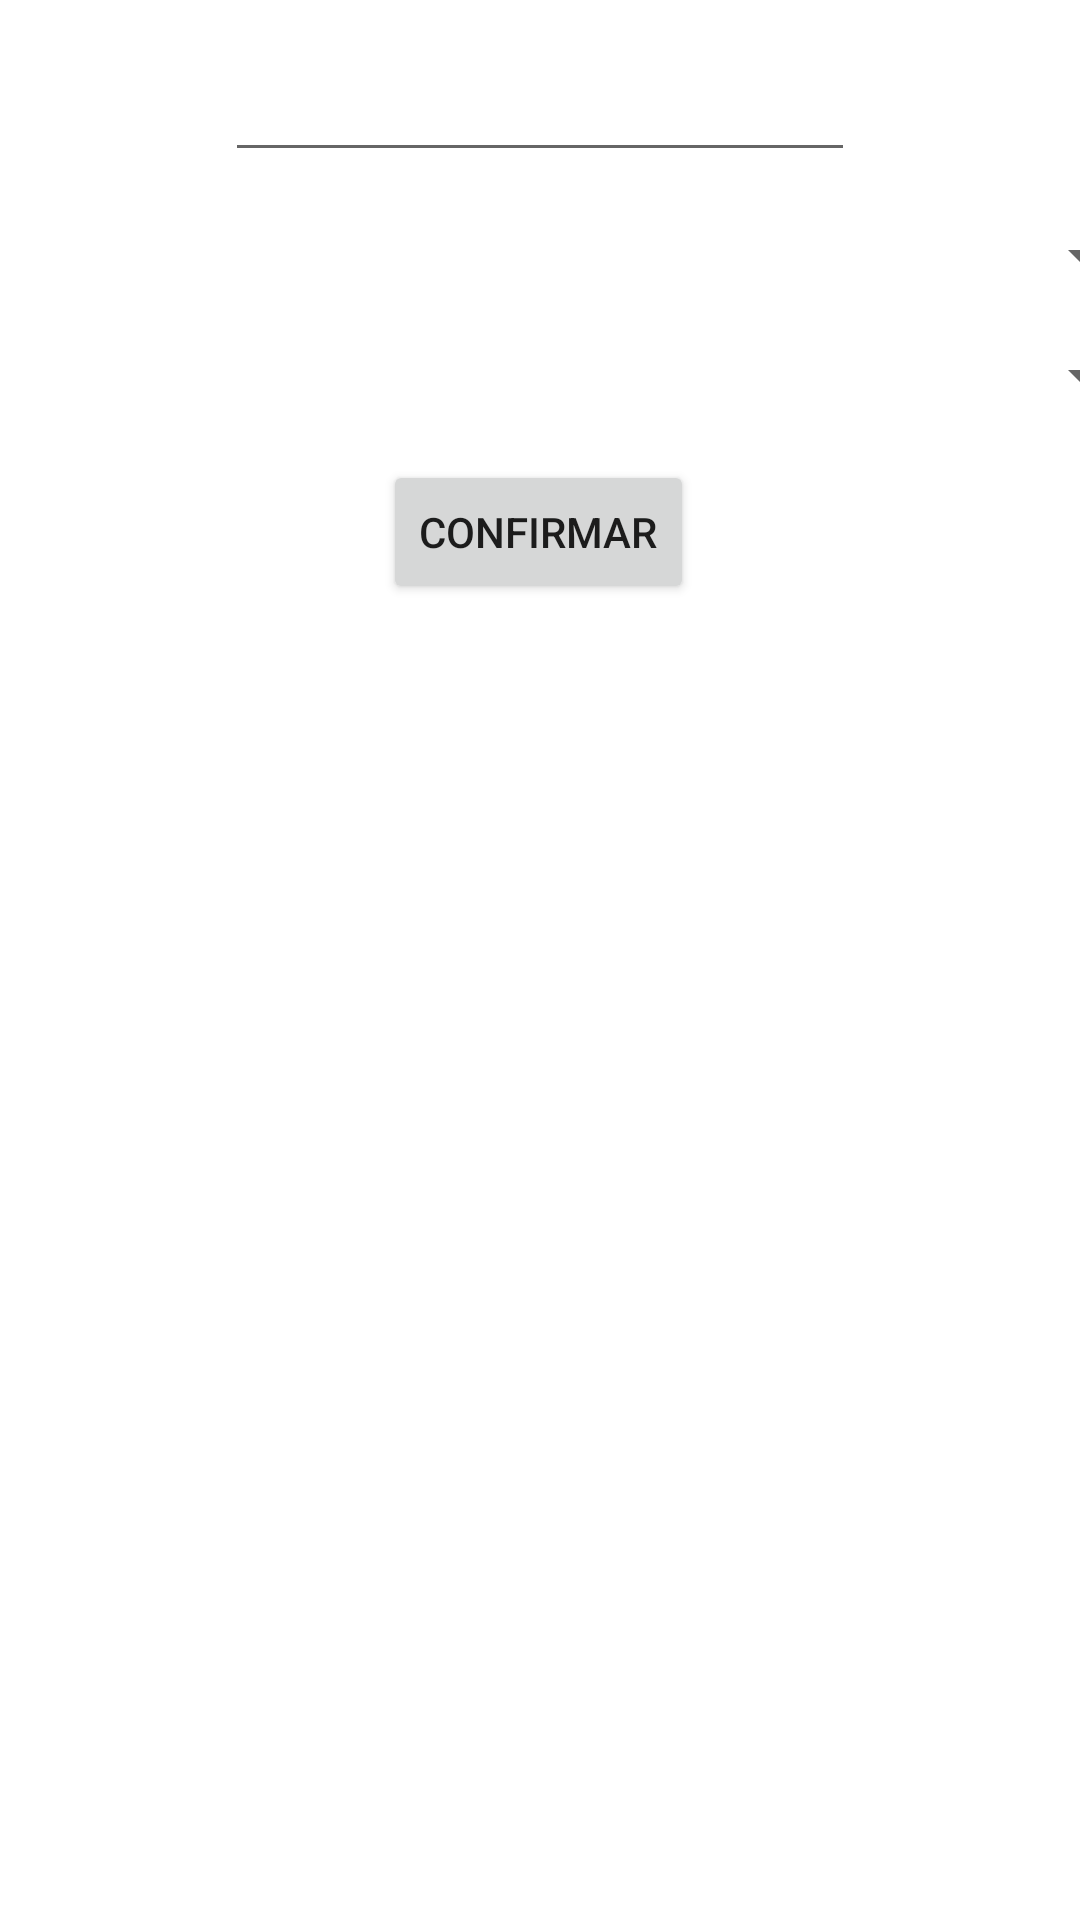

Layout XML and referenced resources for this Android screen:
<!-- AndroidManifest.xml: application theme Theme.Aula06exercicios -->
<!-- res/layout/activity_ex3.xml -->
<?xml version="1.0" encoding="utf-8"?>
<androidx.constraintlayout.widget.ConstraintLayout xmlns:android="http://schemas.android.com/apk/res/android"
    xmlns:app="http://schemas.android.com/apk/res-auto"
    xmlns:tools="http://schemas.android.com/tools"
    android:layout_width="match_parent"
    android:layout_height="match_parent"
    tools:context=".Ex3">

    <EditText
        android:id="@+id/editTextJogo"
        android:layout_width="wrap_content"
        android:layout_height="wrap_content"
        android:layout_marginStart="16dp"
        android:layout_marginTop="16dp"
        android:layout_marginEnd="16dp"
        android:ems="10"
        android:inputType="textPersonName"
        app:layout_constraintEnd_toEndOf="parent"
        app:layout_constraintStart_toStartOf="parent"
        app:layout_constraintTop_toTopOf="parent" />

    <Spinner
        android:id="@+id/spinnerGenero"
        android:layout_width="409dp"
        android:layout_height="wrap_content"
        android:layout_marginStart="32dp"
        android:layout_marginTop="16dp"
        android:layout_marginEnd="32dp"
        app:layout_constraintEnd_toEndOf="parent"
        app:layout_constraintStart_toStartOf="parent"
        app:layout_constraintTop_toBottomOf="@+id/editTextJogo" />

    <Button
        android:id="@+id/buttonConfirmacao"
        android:layout_width="wrap_content"
        android:layout_height="wrap_content"
        android:layout_marginStart="16dp"
        android:layout_marginTop="16dp"
        android:layout_marginEnd="16dp"
        android:text="@string/btnConfirmar"
        app:layout_constraintEnd_toEndOf="parent"
        app:layout_constraintHorizontal_bias="0.498"
        app:layout_constraintStart_toStartOf="parent"
        app:layout_constraintTop_toBottomOf="@+id/spinnerPlataforma" />

    <Spinner
        android:id="@+id/spinnerPlataforma"
        android:layout_width="409dp"
        android:layout_height="wrap_content"
        android:layout_marginStart="16dp"
        android:layout_marginTop="16dp"
        android:layout_marginEnd="16dp"
        app:layout_constraintEnd_toEndOf="parent"
        app:layout_constraintStart_toStartOf="parent"
        app:layout_constraintTop_toBottomOf="@+id/spinnerGenero" />
</androidx.constraintlayout.widget.ConstraintLayout>
<!-- resources referenced by this layout -->
<resources>
  <string name="btnConfirmar">Confirmar</string>
  <style name="Theme.Aula06exercicios" parent="Theme.MaterialComponents.DayNight.DarkActionBar">
          
          <item name="colorPrimary">@color/purple_500</item>
          <item name="colorPrimaryVariant">@color/purple_700</item>
          <item name="colorOnPrimary">@color/white</item>
          
          <item name="colorSecondary">@color/teal_200</item>
          <item name="colorSecondaryVariant">@color/teal_700</item>
          <item name="colorOnSecondary">@color/black</item>
          
          <item name="android:statusBarColor" tools:targetApi="l">?attr/colorPrimaryVariant</item>
          
      </style>
  <!-- not gathered from this repository: default colours our renderer supplied (Android Studio template values) -->
  <color name="purple_500">#FF6200EE</color>
  <color name="purple_700">#FF3700B3</color>
  <color name="teal_200">#FF03DAC5</color>
  <color name="teal_700">#FF018786</color>
  <color name="black">#FF000000</color>
  <color name="white">#FFFFFFFF</color>
</resources>
